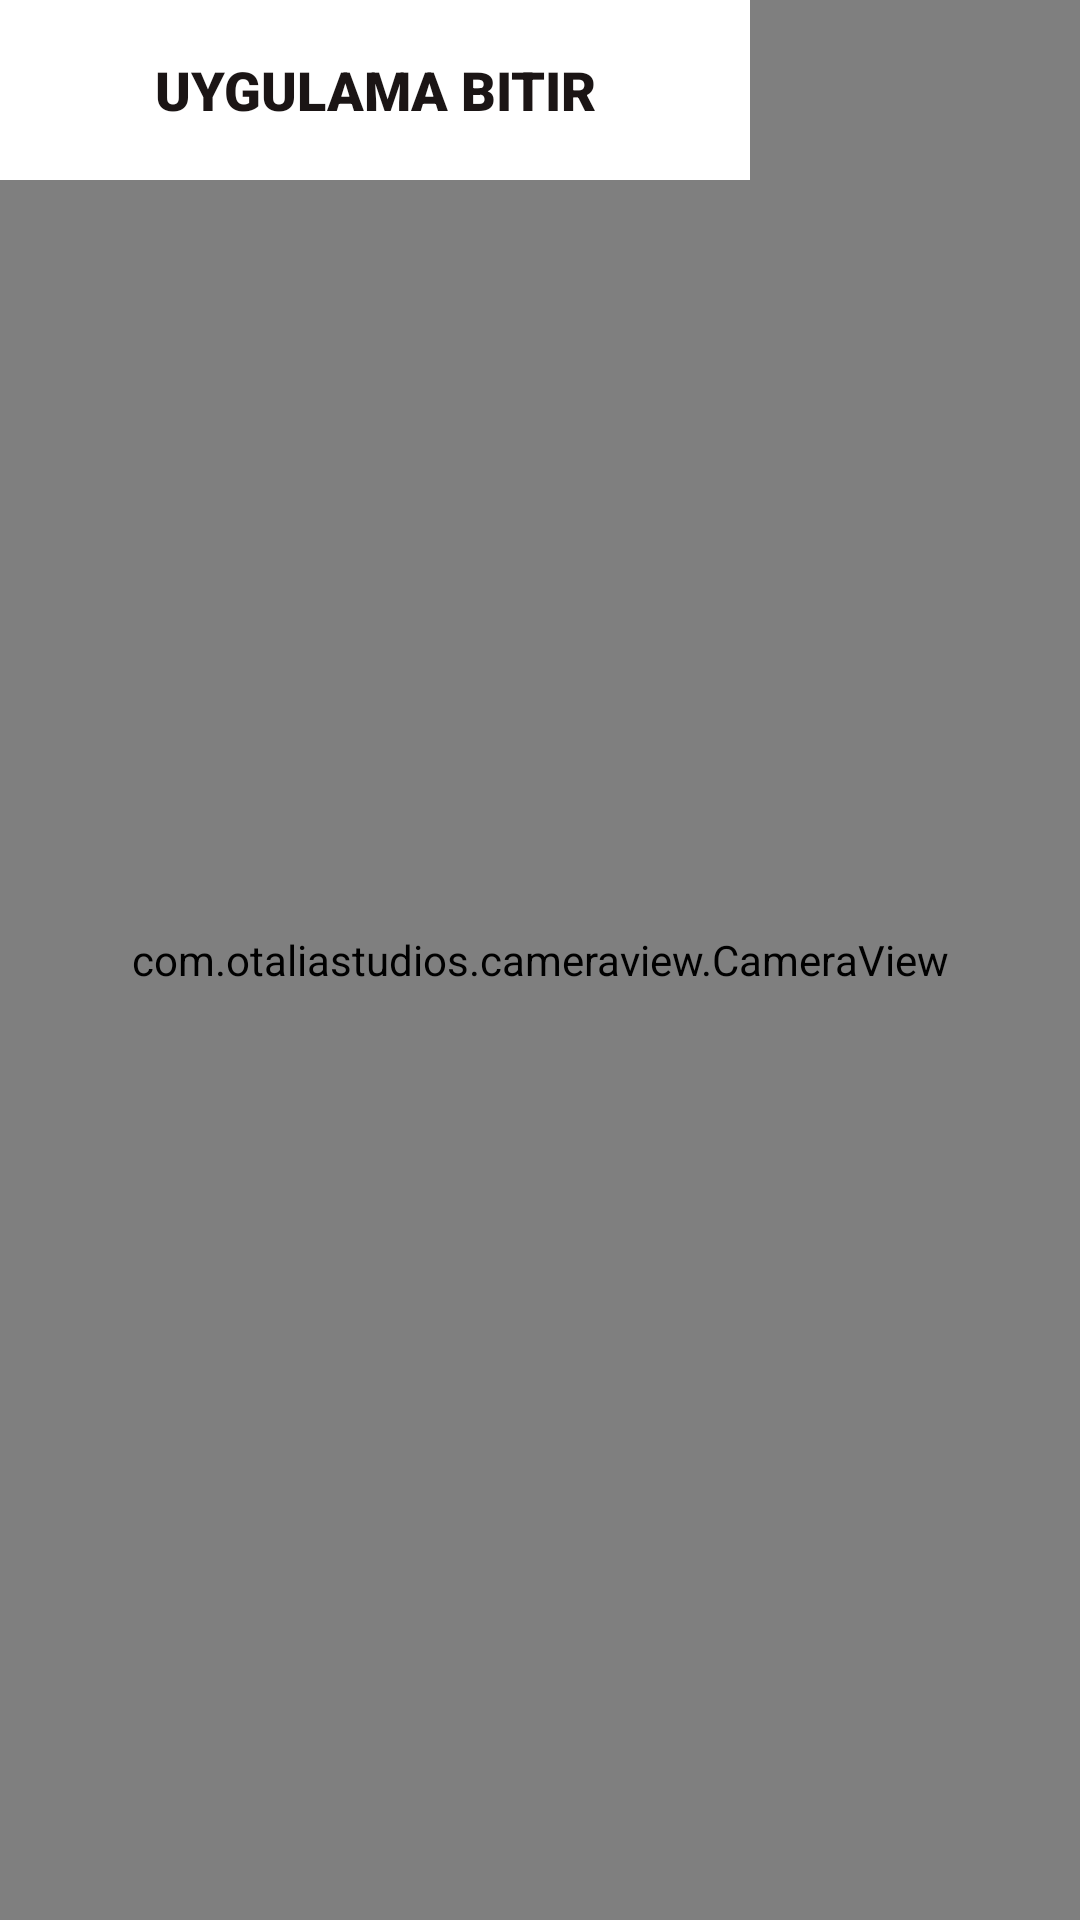

Reconstruct the res/layout file that produces this screen, plus the resources it refers to.
<!-- AndroidManifest.xml: application theme Theme.AppDriver -->
<!-- res/layout/activity_camera.xml -->
<?xml version="1.0" encoding="utf-8"?>
<RelativeLayout xmlns:android="http://schemas.android.com/apk/res/android"
    xmlns:app="http://schemas.android.com/apk/res-auto"
    xmlns:tools="http://schemas.android.com/tools"
    android:layout_width="match_parent"
    android:layout_height="match_parent"

    tools:context=".Camera">
    <com.otaliastudios.cameraview.CameraView
        android:id="@+id/camera"
        android:layout_width="match_parent"
        android:layout_height="match_parent"
        android:keepScreenOn="true"
        app:cameraAudio="off"
        app:cameraFacing="front" />


<LinearLayout
    android:layout_width="wrap_content"
    android:layout_height="wrap_content"
    android:orientation="vertical">



    <Button
        android:id="@+id/btnCamera"
        android:layout_width="250dp"
        android:layout_height="60dp"
        android:background="@color/white"
        android:fontFamily="sans-serif-black"
        android:text="Uygulama bitir"
        android:padding="10dp"
        android:textColor="#1B1515"
        android:textSize="18sp" />

</LinearLayout>

</RelativeLayout>
<!-- resources referenced by this layout -->
<resources>
  <style name="Theme.AppDriver" parent="Theme.MaterialComponents.DayNight.DarkActionBar">
          
          <item name="colorPrimary">@color/purple_500</item>
          <item name="colorPrimaryVariant">@color/purple_700</item>
          <item name="colorOnPrimary">@color/white</item>
          
          <item name="colorSecondary">@color/teal_200</item>
          <item name="colorSecondaryVariant">@color/teal_700</item>
          <item name="colorOnSecondary">@color/black</item>
          
          <item name="android:statusBarColor" tools:targetApi="l">?attr/colorPrimaryVariant</item>
          
      </style>
  <!-- not gathered from this repository: default colours our renderer supplied (Android Studio template values) -->
  <color name="purple_500">#FF6200EE</color>
  <color name="purple_700">#FF3700B3</color>
  <color name="teal_200">#FF03DAC5</color>
  <color name="teal_700">#FF018786</color>
  <color name="black">#FF000000</color>
  <color name="white">#FFFFFFFF</color>
</resources>
